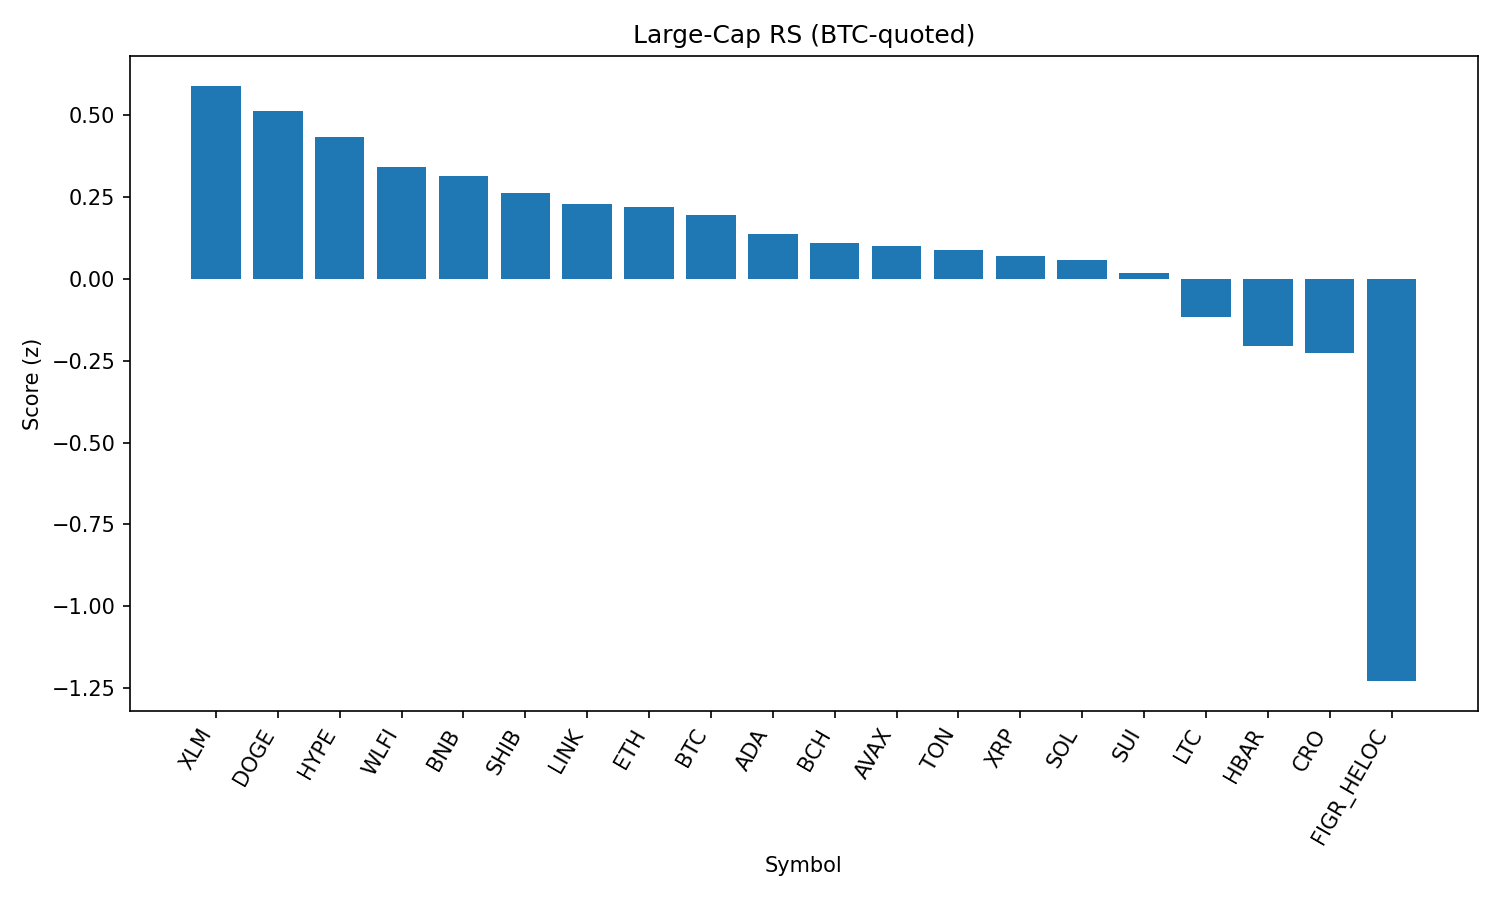

The file beside this chart, header and first rows:
rank, name, symbol, price_btc, price_usd, pct_1h_btc, pct_24h_btc, pct_7d_btc, market_cap_rank, market_cap_usd, volume_usd, score
1, Stellar, XLM, 3.23e-06, 0.3558, 0.5459, -0.9165, -2.304, 21, 11282315570, 92105251, 0.5908
2, Dogecoin, DOGE, 1.95e-06, 0.2145, 0.46, -1.086, -1.635, 9, 32339175211, 1047706498, 0.514
3, Hyperliquid, HYPE, 0.0004163, 45.87, 0.3101, -2.066, 3.149, 17, 12422347466, 208861857, 0.4351
4, World Liberty Financial, WLFI, 1.93e-06, 0.2131, -1.036, 20.8, 0.0, 35, 5813821272, 695706438, 0.3427
5, BNB, BNB, 0.007798, 859.3, 0.09769, 1.74, -1.308, 5, 119537334550, 968641968, 0.3162
6, Shiba Inu, SHIB, 1.10948e-10, 1.223e-05, 0.2269, -0.8389, -2.131, 31, 7202862452, 112390769, 0.263
7, Chainlink, LINK, 0.0002, 22.04, 0.3341, -0.9134, -6.933, 13, 14938284693, 530059361, 0.2283
8, Ethereum, ETH, 0.03879, 4275, 0.1271, -0.2378, -2.983, 2, 516007236576, 14155712314, 0.2201
9, Bitcoin, BTC, 1.0, 110189, 0.0, 0.0, 0.0, 1, 2194808433611, 21221298155, 0.1951
10, Cardano, ADA, 7.43e-06, 0.8193, 0.08885, -0.9377, -1.333, 11, 29876664822, 546169411, 0.1369
11, Bitcoin Cash, BCH, 0.005391, 594.1, -0.1458, -1.97, 8.116, 19, 11833619330, 418653614, 0.1099
12, Avalanche, AVAX, 0.0002211, 24.36, -0.1146, 0.53, 1.59, 23, 10287631623, 269004593, 0.1003
13, Toncoin, TON, 2.78e-05, 3.06, 0.05186, -0.01167, -3.51, 30, 7865421563, 96783895, 0.0874
14, XRP, XRP, 2.542e-05, 2.8, 0.006403, -0.6248, -1.535, 4, 166971721206, 1963477123, 0.06975
15, Solana, SOL, 0.001819, 200.5, 0.007854, -1.038, -1.293, 6, 108515541164, 3105779602, 0.05832
16, Sui, SUI, 3.014e-05, 3.32, -0.01483, -1.575, -0.2545, 18, 11854356942, 464023147, 0.01964
17, Litecoin, LTC, 0.001017, 112, -0.2512, -0.03205, 0.3894, 28, 8557407142, 276320146, -0.1158
18, Hedera, HBAR, 1.94e-06, 0.2141, -0.01682, -2.149, -6.324, 25, 9075797488, 87845579, -0.2041
19, Cronos, CRO, 2.43e-06, 0.2673, 0.0437, 0.813, -15.21, 26, 8988325931, 81429218, -0.2245
20, Figure Heloc, FIGR_HELOC, 8.02e-06, 0.8837, -0.09378, -14.07, -12.88, 22, 10820946911, 645842, -1.229
21, TRON, TRX, 2.91e-06, 0.3211, -1.656, -2.694, -6.468, 10, 30415973602, 727510378, -1.976
